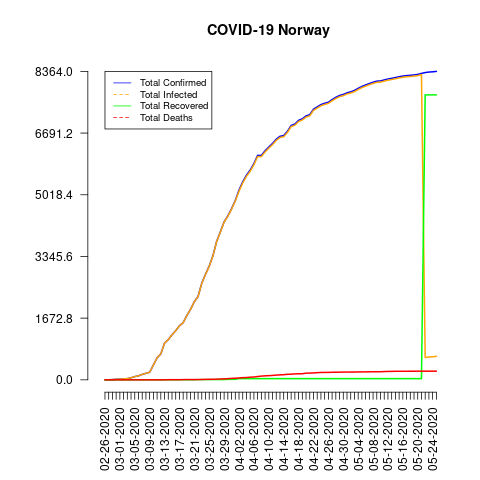

The file beside this chart, header and first rows:
date, total_confirmed, total_deaths, total_recovered, total_infected, mortality_rate, recovery_rate, daily_growth_rate
02-26-2020, 1, 0, 0, 1, 0.0, 0.0, 1
02-27-2020, 1, 0, 0, 1, 0.0, 0.0, 1.0
02-28-2020, 6, 0, 0, 6, 0.0, 0.0, 6.0
02-29-2020, 15, 0, 0, 15, 0.0, 0.0, 2.5
03-01-2020, 19, 0, 0, 19, 0.0, 0.0, 1.267
03-02-2020, 25, 0, 0, 25, 0.0, 0.0, 1.316
03-03-2020, 32, 0, 0, 32, 0.0, 0.0, 1.28
03-04-2020, 56, 0, 0, 56, 0.0, 0.0, 1.75
03-05-2020, 87, 0, 0, 87, 0.0, 0.0, 1.554
03-06-2020, 108, 0, 0, 108, 0.0, 0.0, 1.241
03-07-2020, 147, 0, 0, 147, 0.0, 0.0, 1.361
03-08-2020, 176, 0, 0, 176, 0.0, 0.0, 1.197
03-09-2020, 205, 0, 1, 204, 0.0, 0.49, 1.165
03-10-2020, 400, 0, 1, 399, 0.0, 0.25, 1.951
03-11-2020, 598, 0, 1, 597, 0.0, 0.17, 1.495
03-12-2020, 702, 0, 1, 701, 0.0, 0.14, 1.174
03-13-2020, 996, 0, 1, 995, 0.0, 0.1, 1.419
03-14-2020, 1090, 3, 1, 1089, 0.28, 0.09, 1.094
03-15-2020, 1221, 3, 1, 1220, 0.25, 0.08, 1.12
03-16-2020, 1333, 3, 1, 1332, 0.23, 0.08, 1.092
03-17-2020, 1463, 3, 1, 1462, 0.21, 0.07, 1.098
03-18-2020, 1550, 6, 1, 1549, 0.39, 0.06, 1.059
03-19-2020, 1746, 7, 1, 1745, 0.4, 0.06, 1.126
03-20-2020, 1914, 7, 1, 1913, 0.37, 0.05, 1.096
03-21-2020, 2118, 7, 1, 2117, 0.33, 0.05, 1.107
03-22-2020, 2263, 7, 6, 2257, 0.31, 0.27, 1.068
03-23-2020, 2621, 10, 6, 2615, 0.38, 0.23, 1.158
03-24-2020, 2863, 12, 6, 2857, 0.42, 0.21, 1.092
03-25-2020, 3084, 14, 6, 3078, 0.45, 0.19, 1.077
03-26-2020, 3369, 14, 6, 3363, 0.42, 0.18, 1.092
03-27-2020, 3755, 19, 6, 3749, 0.51, 0.16, 1.115
03-28-2020, 4015, 23, 7, 4008, 0.57, 0.17, 1.069
03-29-2020, 4284, 25, 7, 4277, 0.58, 0.16, 1.067
03-30-2020, 4445, 32, 12, 4433, 0.72, 0.27, 1.038
03-31-2020, 4641, 39, 13, 4628, 0.84, 0.28, 1.044
04-01-2020, 4863, 44, 13, 4850, 0.9, 0.27, 1.048
04-02-2020, 5147, 50, 32, 5115, 0.97, 0.62, 1.058
04-03-2020, 5370, 59, 32, 5338, 1.1, 0.6, 1.043
04-04-2020, 5550, 62, 32, 5518, 1.12, 0.58, 1.034
04-05-2020, 5687, 71, 32, 5655, 1.25, 0.56, 1.025
04-06-2020, 5865, 76, 32, 5833, 1.3, 0.55, 1.031
04-07-2020, 6086, 89, 32, 6054, 1.46, 0.53, 1.038
04-08-2020, 6086, 101, 32, 6054, 1.66, 0.53, 1.0
04-09-2020, 6211, 108, 32, 6179, 1.74, 0.52, 1.021
04-10-2020, 6314, 113, 32, 6282, 1.79, 0.51, 1.017
04-11-2020, 6409, 119, 32, 6377, 1.86, 0.5, 1.015
04-12-2020, 6525, 128, 32, 6493, 1.96, 0.49, 1.018
04-13-2020, 6603, 134, 32, 6571, 2.03, 0.48, 1.012
04-14-2020, 6623, 139, 32, 6591, 2.1, 0.48, 1.003
04-15-2020, 6740, 150, 32, 6708, 2.23, 0.47, 1.018
04-16-2020, 6896, 152, 32, 6864, 2.2, 0.46, 1.023
04-17-2020, 6937, 161, 32, 6905, 2.32, 0.46, 1.006
04-18-2020, 7036, 164, 32, 7004, 2.33, 0.45, 1.014
04-19-2020, 7078, 165, 32, 7046, 2.33, 0.45, 1.006
04-20-2020, 7156, 181, 32, 7124, 2.53, 0.45, 1.011
04-21-2020, 7191, 182, 32, 7159, 2.53, 0.45, 1.005
04-22-2020, 7338, 187, 32, 7306, 2.55, 0.44, 1.02
04-23-2020, 7401, 194, 32, 7369, 2.62, 0.43, 1.009
04-24-2020, 7463, 199, 32, 7431, 2.67, 0.43, 1.008
04-25-2020, 7499, 201, 32, 7467, 2.68, 0.43, 1.005
... 30 more rows
